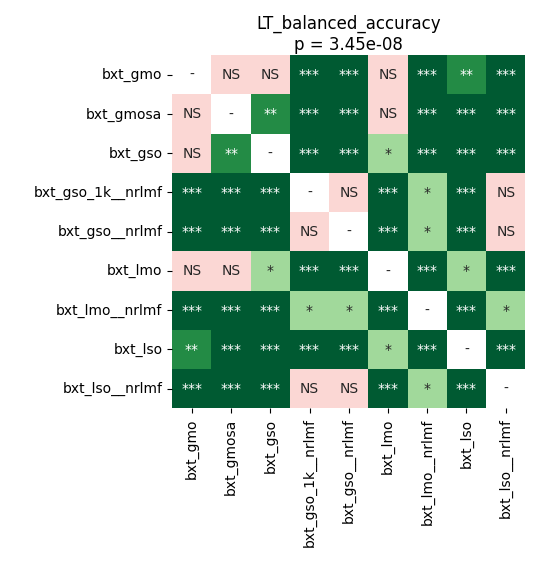

Data behind this chart, as committed beside it:
	bxt_gmo	bxt_gmosa	bxt_gso	bxt_gso_1k__nrlmf	bxt_gso__nrlmf	bxt_lmo	bxt_lmo__nrlmf	bxt_lso	bxt_lso__nrlmf
bxt_gmo	1.0	0.5246	0.2455	6.462545955882353e-05	6.462545955882353e-05	0.3518	6.462545955882353e-05	0.004203	6.462545955882353e-05
bxt_gmosa	0.5246	1.0	0.005035	6.462545955882353e-05	0.0001735	0.5433	6.462545955882353e-05	0.0003662	6.462545955882353e-05
bxt_gso	0.2455	0.005035	1.0	6.462545955882353e-05	6.462545955882353e-05	0.01465	6.462545955882353e-05	0.0001735	6.462545955882353e-05
bxt_gso_1k__nrlmf	6.462545955882353e-05	6.462545955882353e-05	6.462545955882353e-05	1.0	0.3518	6.462545955882353e-05	0.04163	0.0002747	0.1175
bxt_gso__nrlmf	6.462545955882353e-05	0.0001735	6.462545955882353e-05	0.3518	1.0	6.462545955882353e-05	0.01683	0.0006991	0.782
bxt_lmo	0.3518	0.5433	0.01465	6.462545955882353e-05	6.462545955882353e-05	1.0	6.462545955882353e-05	0.01272	6.462545955882353e-05
bxt_lmo__nrlmf	6.462545955882353e-05	6.462545955882353e-05	6.462545955882353e-05	0.04163	0.01683	6.462545955882353e-05	1.0	6.462545955882353e-05	0.01272
bxt_lso	0.004203	0.0003662	0.0001735	0.0002747	0.0006991	0.01272	6.462545955882353e-05	1.0	6.462545955882353e-05
bxt_lso__nrlmf	6.462545955882353e-05	6.462545955882353e-05	6.462545955882353e-05	0.1175	0.782	6.462545955882353e-05	0.01272	6.462545955882353e-05	1.0
